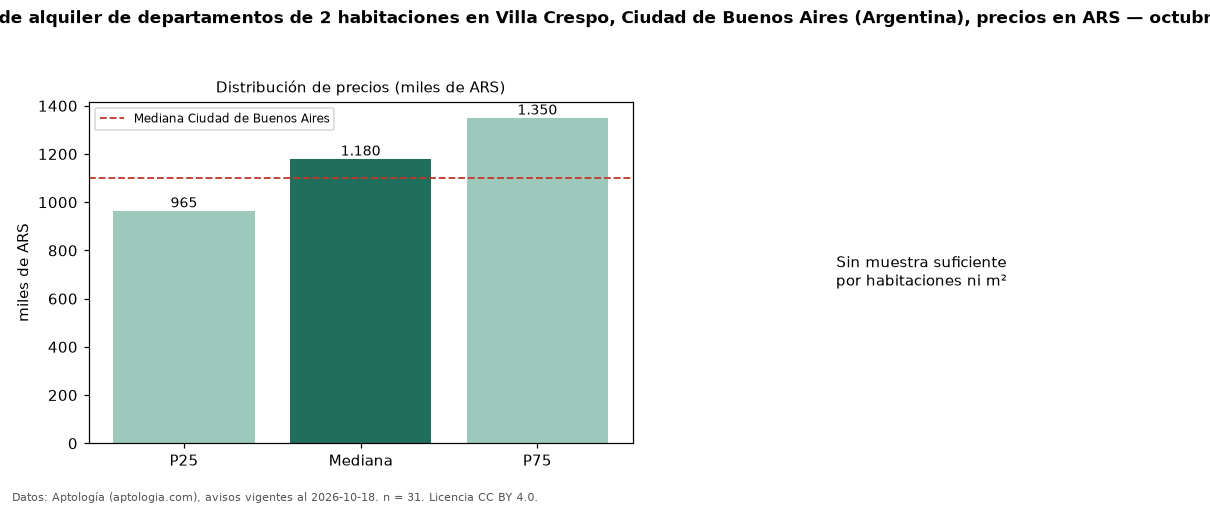

Data behind this chart, as committed beside it:
seccion, metrica, valor, moneda, n
precio, p25, 965000, ARS, 31
precio, mediana, 1180000, ARS, 31
precio, p75, 1350000, ARS, 31
precio, minimo, 650000, ARS, 31
precio, maximo, 1600000, ARS, 31
banos, mediana_banos, 1.0, , 
habitaciones, 2, 1180000, ARS, 31
ciudad, mediana_ciudad_referencia, 1100000, ARS, 
ciudad, mediana_m2_ciudad, 18491, ARS, 
fuente, fecha_datos, 2026-10-18, , 
fuente, atribucion, https://www.aptologia.com/ar, , 
fuente, licencia, CC BY 4.0, , 
